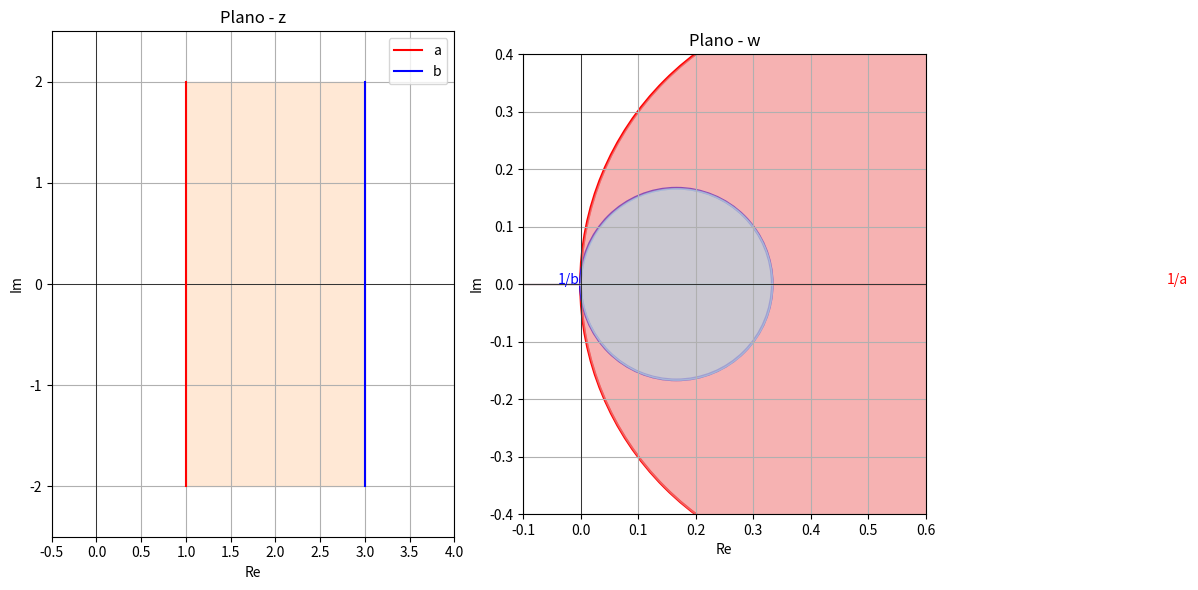

The matplotlib source for this figure:
# Importar las bibliotecas necesarias nuevamente debido al reinicio
import numpy as np
import matplotlib.pyplot as plt

# Redefinir los parámetros necesarios
a = 1  # Límite izquierdo en el plano z
b = 3  # Límite derecho en el plano z

# Coordenadas para las circunferencias en el plano w
center_outer = (1/(2*a), 0)  # Centro de la circunferencia exterior
radius_outer = 1/(2*a)       # Radio de la circunferencia exterior (roja)
center_inner = (1/(2*b), 0)  # Centro de la circunferencia interior
radius_inner = 1/(2*b)       # Radio de la circunferencia interior (azul)

# Crear figura y subgráficos
fig, ax = plt.subplots(1, 2, figsize=(12, 6))

# Plano z
ax[0].set_title("Plano - z")
ax[0].set_xlabel("Re")
ax[0].set_ylabel("Im")
ax[0].axhline(0, color="black", linewidth=0.5)
ax[0].axvline(0, color="black", linewidth=0.5)
ax[0].plot([a, a], [-2, 2], "r-", label="a")
ax[0].plot([b, b], [-2, 2], "b-", label="b")
ax[0].fill_betweenx([-2, 2], a, b, color="peachpuff", alpha=0.6)
ax[0].legend()
ax[0].set_xlim(-0.5, 4)
ax[0].set_ylim(-2.5, 2.5)
ax[0].grid(True)

# Plano w
ax[1].set_title("Plano - w")
ax[1].set_xlabel("Re")
ax[1].set_ylabel("Im")
ax[1].axhline(0, color="black", linewidth=0.5)
ax[1].axvline(0, color="black", linewidth=0.5)

# Circunferencia exterior (roja)
outer_circle = plt.Circle(center_outer, radius_outer, color="red", fill=False, linewidth=2, label="1/a")
ax[1].add_artist(outer_circle)

# Circunferencia interior (azul)
inner_circle = plt.Circle(center_inner, radius_inner, color="blue", fill=False, linewidth=2, label="1/b")
ax[1].add_artist(inner_circle)

# Colorear las regiones
theta = np.linspace(0, 2 * np.pi, 500)
x_outer = center_outer[0] + radius_outer * np.cos(theta)
y_outer = center_outer[1] + radius_outer * np.sin(theta)
x_inner = center_inner[0] + radius_inner * np.cos(theta)
y_inner = center_inner[1] + radius_inner * np.sin(theta)

# Color rojo dentro del círculo rojo
ax[1].fill_betweenx(y_outer, -radius_outer, x_outer, color="lightcoral", alpha=0.6)

# Color azul dentro del círculo azul
ax[1].fill_betweenx(y_inner, -radius_inner, x_inner, color="lightblue", alpha=0.6)

# Etiquetas de las circunferencias
ax[1].text(center_outer[0] + radius_outer + 0.02, 0, "1/a", color="red", fontsize=10)
ax[1].text(center_inner[0] - radius_inner - 0.04, 0, "1/b", color="blue", fontsize=10)

ax[1].set_xlim(-0.1, 0.6)
ax[1].set_ylim(-0.4, 0.4)
ax[1].grid(True)
ax[1].set_aspect("equal", adjustable="box")

plt.tight_layout()
plt.show()
